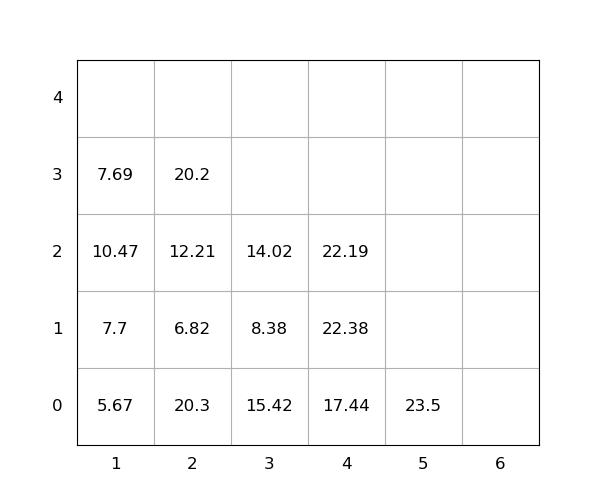

Data behind this chart, as committed beside it:
idx, loc_x, loc_y, loc_z, weight, seq, emerg, reloc, size(ft)
1, 2, 0, 0, 20.3, 1, 0, 1.0, 20
2, 1, 0, 0, 5.67, 2, 0, 0, 20
3, 2, 0, 1, 6.82, 3, 0, 1.0, 20
4, 2, 0, 2, 12.21, 4, 0, 1.0, 20
5, 4, 0, 0, 17.44, 5, 0, 0, 20
6, 3, 0, 0, 15.42, 6, 0, 1.0, 20
7, 2, 0, 3, 20.2, 7, 0, 1.0, 20
8, 3, 0, 1, 8.38, 8, 0, 1.0, 20
9, 3, 0, 2, 14.02, 9, 0, 1.0, 20
10, 1, 0, 1, 7.7, 10, 0, 1.0, 20
11, 5, 0, 0, 23.5, 11, 0, 0, 20
12, 1, 0, 2, 10.47, 12, 0, 1.0, 20
13, 4, 0, 1, 22.38, 13, 0, 1.0, 20
14, 4, 0, 2, 22.19, 14, 0, 1.0, 20
15, 1, 0, 3, 7.69, 15, 0, 1.0, 20
